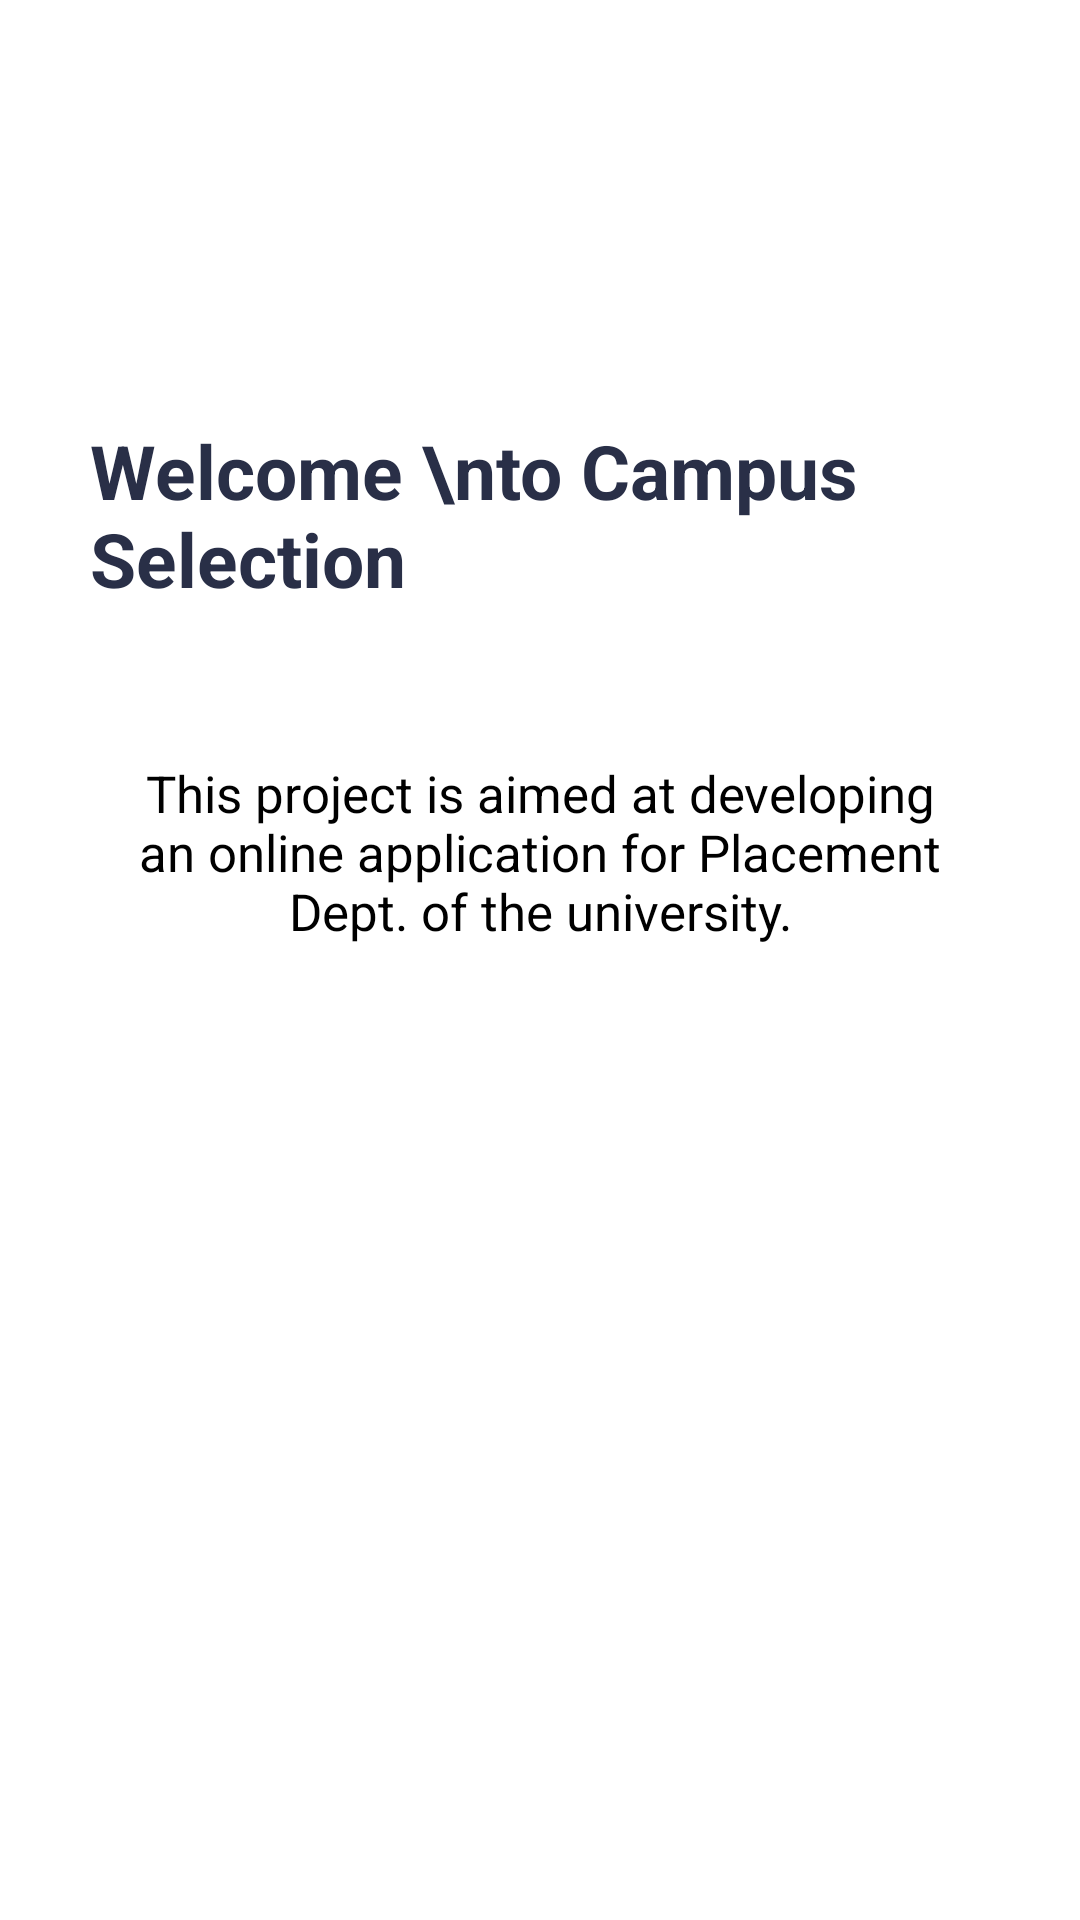

Android layout source for this screen:
<!-- AndroidManifest.xml: application theme Theme.CampusSelectionProject -->
<!-- res/layout/activity_main.xml -->
<?xml version="1.0" encoding="utf-8"?>
<RelativeLayout xmlns:android="http://schemas.android.com/apk/res/android"
    xmlns:app="http://schemas.android.com/apk/res-auto"
    xmlns:tools="http://schemas.android.com/tools"
    android:layout_width="match_parent"
    android:layout_height="match_parent"
    android:background="@drawable/bg_activities"
    tools:context=".MainActivity">

    <ImageView
        android:id="@+id/icon_welcome"
        android:layout_width="80dp"
        android:layout_height="80dp"
        android:layout_marginStart="30dp"
        android:layout_marginLeft="30dp"
        android:layout_marginTop="40dp"
        android:src="@drawable/school" />

    <TextView
        android:id="@+id/welcomeText"
        android:layout_width="wrap_content"
        android:layout_height="wrap_content"
        android:layout_below="@+id/icon_welcome"
        android:layout_marginStart="30dp"
        android:layout_marginLeft="30dp"
        android:layout_marginTop="20dp"
        android:text="Welcome \nto Campus Selection"
        android:textColor="@color/darkBlue"
        android:textSize="25sp"
        android:textStyle="bold" />

    <TextView
        android:layout_width="match_parent"
        android:layout_height="wrap_content"
        android:layout_below="@+id/welcomeText"
        android:layout_centerHorizontal="true"
        android:layout_marginStart="40dp"
        android:layout_marginTop="50dp"
        android:layout_marginEnd="40dp"
        android:gravity="center"
        android:text="This project is aimed at developing an online application for Placement Dept. of the university."
        android:textColor="@color/black"
        android:textSize="17sp" />

    <LinearLayout
        android:layout_width="match_parent"
        android:layout_height="wrap_content"
        android:layout_alignParentBottom="true"
        android:layout_centerHorizontal="true"
        android:layout_margin="20dp"
        android:gravity="center_horizontal"
        android:orientation="vertical">

        <LinearLayout
            android:layout_width="match_parent"
            android:layout_height="wrap_content"
            android:orientation="horizontal"
            android:padding="10dp"
            android:weightSum="2">

            <androidx.appcompat.widget.AppCompatButton
                android:id="@+id/student_regusterBtn"
                android:layout_width="0dp"
                android:layout_height="wrap_content"
                android:layout_marginEnd="10dp"
                android:layout_marginRight="10dp"
                android:layout_weight="1"
                android:layout_gravity="center_vertical"
                android:background="@drawable/submit_btn_background"
                android:text="Student Register"
                android:textAllCaps="false"
                android:textSize="14sp"
                android:textColor="@color/white" />

            <androidx.appcompat.widget.AppCompatButton
                android:id="@+id/companyRegisterBtn"
                android:layout_gravity="center_vertical"
                android:layout_width="0dp"
                android:textSize="14sp"
                android:layout_height="wrap_content"
                android:layout_marginStart="10dp"
                android:layout_marginLeft="10dp"
                android:layout_weight="1"
                android:background="@drawable/submit_btn_background"
                android:text="Company Register"
                android:textAllCaps="false"
                android:textColor="@color/white" />

        </LinearLayout>

        <androidx.appcompat.widget.AppCompatButton
            android:id="@+id/loginBtn_welcome"
            android:layout_width="250dp"
            android:layout_height="wrap_content"
            android:background="@drawable/submit_btn_background"
            android:text="Log in"
            android:textColor="@color/white" />

    </LinearLayout>

</RelativeLayout>
<!-- resources referenced by this layout -->
<resources>
  <color name="black">#000000</color>
  <color name="darkBlue">#292f47</color>
  <color name="white">#ffffff</color>
  <!-- drawable bg_activities (drawable) -->
  <?xml version="1.0" encoding="utf-8"?>
  <shape xmlns:android="http://schemas.android.com/apk/res/android"
      android:shape="rectangle">
  
      <solid android:color="#ffffff" />
  
  
  </shape>
  <style name="Theme.CampusSelectionProject" parent="Theme.MaterialComponents.DayNight.NoActionBar">
          
          <item name="colorPrimary">@color/purple_500</item>
          <item name="colorPrimaryVariant">@color/darkOrange</item>
          <item name="colorOnPrimary">@color/white</item>
          
          <item name="colorSecondary">@color/teal_200</item>
          <item name="colorSecondaryVariant">@color/teal_700</item>
          <item name="colorOnSecondary">@color/black</item>
          
          <item name="android:statusBarColor" tools:targetApi="l">?attr/colorPrimaryVariant</item>
          
      </style>
  <color name="purple_500">#FF6200EE</color>
  <color name="darkOrange">#000000</color>
  <color name="teal_200">#FF03DAC5</color>
  <color name="teal_700">#FF018786</color>
</resources>
